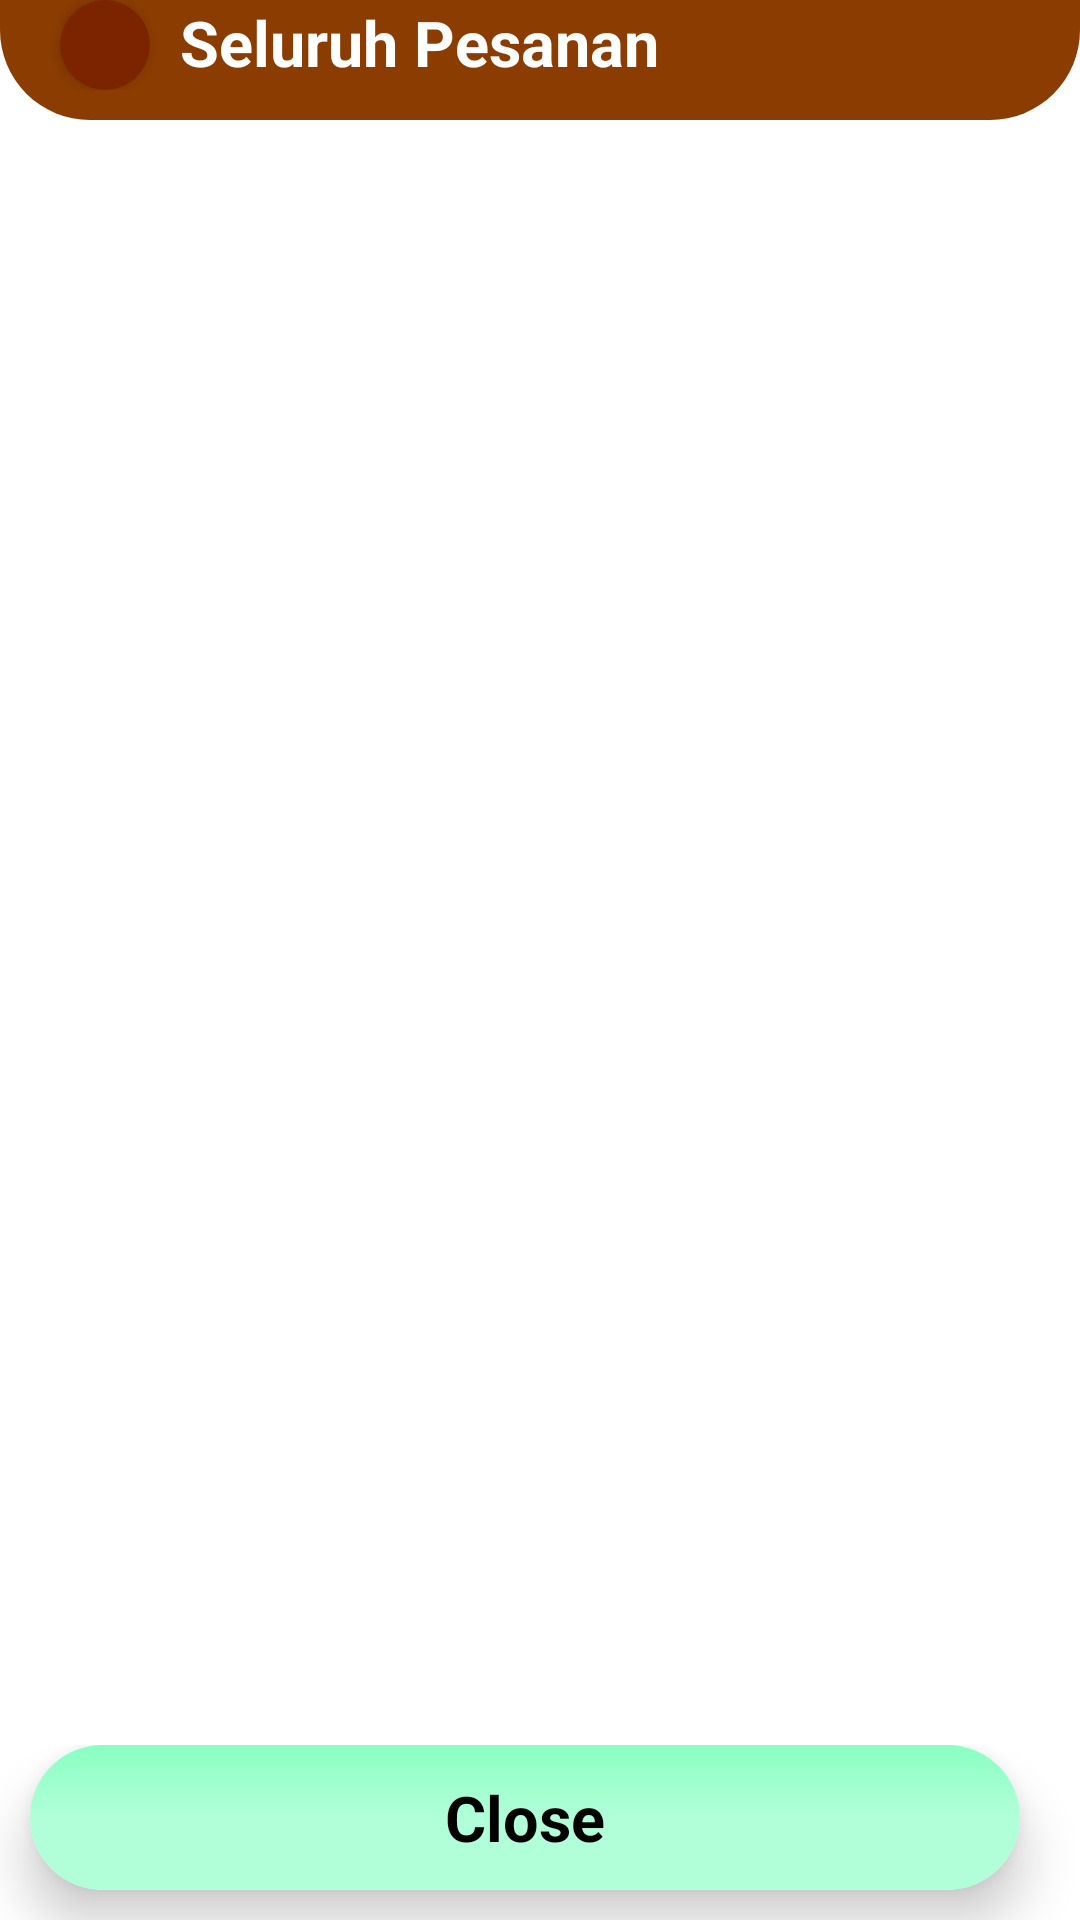

Reconstruct the res/layout file that produces this screen, plus the resources it refers to.
<!-- AndroidManifest.xml: application theme Theme.SCMAnagata -->
<!-- res/layout/activity_seluruh_pesanan.xml -->
<?xml version="1.0" encoding="utf-8"?>
<RelativeLayout xmlns:android="http://schemas.android.com/apk/res/android"
    xmlns:app="http://schemas.android.com/apk/res-auto"
    xmlns:tools="http://schemas.android.com/tools"
    android:layout_width="match_parent"
    android:layout_height="match_parent"
    tools:context=".History.SeluruhPesanan">

    <androidx.recyclerview.widget.RecyclerView
        android:id="@+id/rcitem"
        android:layout_width="match_parent"
        android:layout_height="match_parent"
        android:layout_above="@+id/ly3"
        android:layout_below="@+id/lyHeader"
        android:layout_margin="10dp"
        android:layout_marginStart="2dp"
        android:layout_marginTop="2dp"
        android:layout_marginEnd="2dp"
        android:layout_marginBottom="2dp" />
    <LinearLayout
        android:id="@+id/ly3"
        android:layout_width="match_parent"
        android:layout_height="wrap_content"
        android:layout_alignParentBottom="true"
        android:background="@color/white"
        android:orientation="vertical">
        <LinearLayout
            android:paddingTop="10dp"
            android:layout_width="match_parent"
            android:layout_height="wrap_content"
            android:orientation="horizontal">
            <androidx.cardview.widget.CardView
                android:id="@+id/btnclose"
                android:layout_width="0dp"
                android:layout_height="wrap_content"
                android:layout_marginStart="10dp"
                android:layout_marginEnd="20dp"
                android:layout_marginBottom="10dp"
                android:layout_weight="6"
                app:cardCornerRadius="30dp"
                app:cardElevation="10dp">

                <LinearLayout
                    android:layout_width="match_parent"
                    android:layout_height="match_parent"
                    android:background="@drawable/background1"
                    android:orientation="horizontal">

                    <TextView
                        android:layout_width="match_parent"
                        android:layout_height="wrap_content"
                        android:layout_margin="10dp"
                        android:text="Close"
                        android:textAlignment="center"
                        android:textColor="@color/black"
                        android:textSize="21sp"
                        android:textStyle="bold" />
                </LinearLayout>
            </androidx.cardview.widget.CardView>
        </LinearLayout>

    </LinearLayout>
    <LinearLayout
        android:id="@+id/lyHeader"
        android:layout_width="match_parent"
        android:layout_height="wrap_content"
        android:background="@drawable/background_round_bottom_basic"
        android:orientation="horizontal"
        android:paddingBottom="10dp">

        <androidx.cardview.widget.CardView
            android:layout_width="30dp"
            android:layout_height="30dp"
            android:layout_marginStart="20dp"
            app:cardBackgroundColor="@color/basic4"
            app:cardCornerRadius="30dp">

            <ImageView
                android:layout_width="match_parent"
                android:layout_height="match_parent"
                android:scaleType="fitCenter"
                android:src="@drawable/back" />
        </androidx.cardview.widget.CardView>

        <LinearLayout
            android:layout_width="0dp"
            android:layout_height="wrap_content"
            android:layout_marginStart="10dp"
            android:layout_weight="9"
            android:orientation="vertical">

            <TextView
                android:layout_width="wrap_content"
                android:layout_height="wrap_content"
                android:text="Seluruh Pesanan"
                android:textColor="@color/white"
                android:textSize="21sp"
                android:textStyle="bold" />
        </LinearLayout>


    </LinearLayout>
</RelativeLayout>
<!-- resources referenced by this layout -->
<resources>
  <color name="basic4">#7C2400</color>
  <color name="black">#FF000000</color>
  <color name="white">#FFFFFFFF</color>
  <!-- drawable background1 (drawable) -->
  <?xml version="1.0" encoding="utf-8"?>
  <shape
      android:shape="rectangle"
      xmlns:android="http://schemas.android.com/apk/res/android">
  
      <gradient
          android:startColor="#B1FFD8"
          android:endColor="#89FFC3"
          android:centerColor="#B1FFD8"
          android:type="linear"
          android:angle="90"
          />
  </shape>
  <!-- drawable background_round_bottom_basic (drawable) -->
  <?xml version="1.0" encoding="utf-8"?>
  <shape xmlns:android="http://schemas.android.com/apk/res/android">
  
      <solid
          android:color="@color/basic3"/>
      <corners
          android:bottomLeftRadius="30dp"
          android:bottomRightRadius="30dp"
          />
  </shape>
  <style name="Theme.SCMAnagata" parent="Theme.MaterialComponents.DayNight.NoActionBar">
          
          <item name="colorPrimary">@color/basic2</item>
          <item name="colorPrimaryVariant">@color/basic2</item>
          <item name="colorOnPrimary">@color/white</item>
          
          <item name="colorSecondary">@color/teal_200</item>
          <item name="colorSecondaryVariant">@color/white</item>
          <item name="colorOnSecondary">@color/black</item>
          
          <item name="android:statusBarColor" tools:targetApi="l">?attr/colorPrimaryVariant</item>
          
                  <item name="android:windowTranslucentStatus">true</item>
                  <item name="android:windowTranslucentNavigation">false</item>
  
      </style>
  <color name="basic3">#8A3C01</color>
  <color name="basic2">#541800</color>
  <color name="teal_200">#FF03DAC5</color>
</resources>
